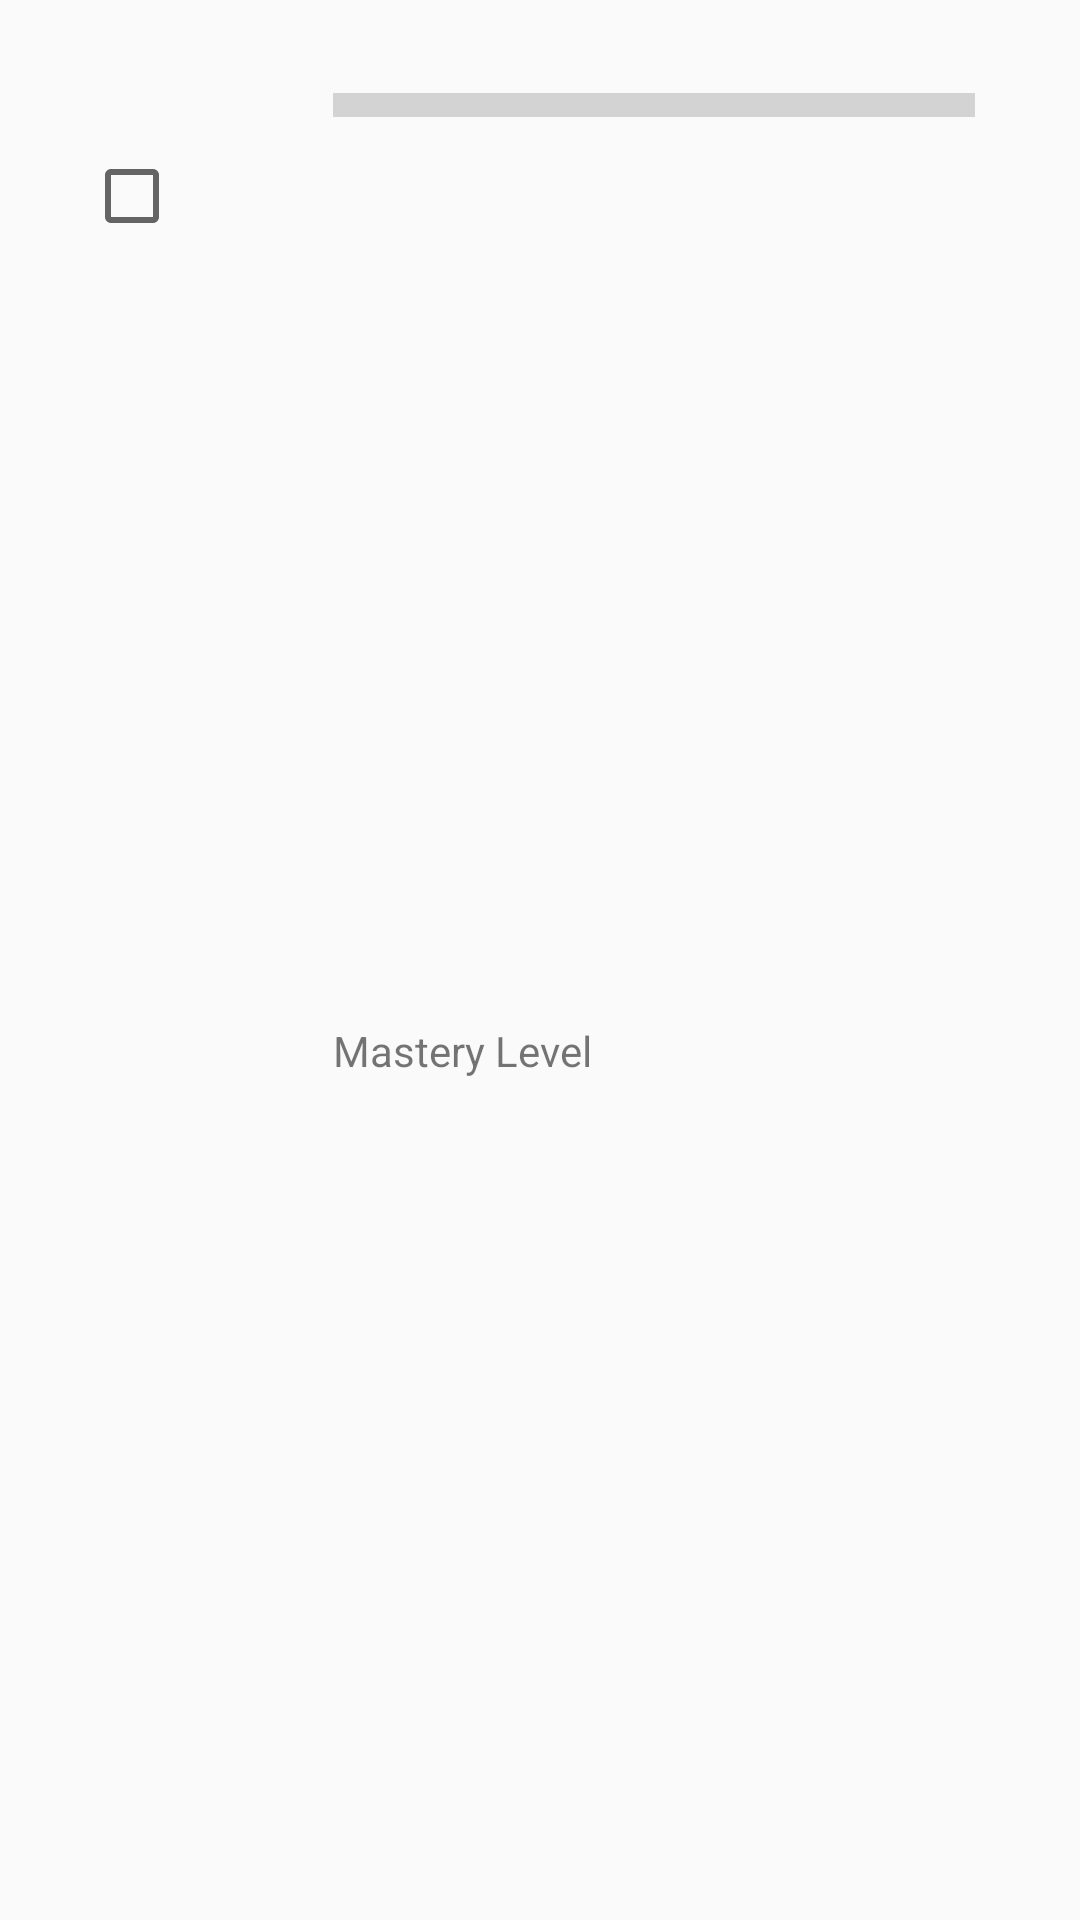

Reconstruct the res/layout file that produces this screen, plus the resources it refers to.
<!-- AndroidManifest.xml: application theme Theme.RosettaScope -->
<!-- res/layout/recycler_view_word_item2.xml -->
<?xml version="1.0" encoding="utf-8"?>
<androidx.constraintlayout.widget.ConstraintLayout xmlns:android="http://schemas.android.com/apk/res/android"
    xmlns:app="http://schemas.android.com/apk/res-auto"
    xmlns:tools="http://schemas.android.com/tools"
    android:id="@+id/ms_word_item_layout"
    android:layout_width="match_parent"
    android:layout_height="wrap_content"
    android:padding="20dp">

    <CheckBox
        android:id="@+id/checkBox_word"
        android:layout_width="75dp"
        android:layout_height="75dp"
        android:layout_marginStart="8dp"
        android:layout_marginTop="8dp"
        app:layout_constraintStart_toStartOf="parent"
        app:layout_constraintTop_toTopOf="parent" />

    <TextView
        android:id="@+id/textView_ms_word"
        android:layout_width="wrap_content"
        android:layout_height="wrap_content"
        android:layout_marginStart="8dp"
        android:layout_marginTop="20dp"
        android:paddingBottom="4dp"
        android:textColor="@android:color/black"
        android:textSize="24sp"
        app:layout_constraintStart_toEndOf="@+id/checkBox_word"
        app:layout_constraintTop_toTopOf="@+id/checkBox_word"
        tools:text="Word" />

    <ProgressBar
        android:id="@+id/progressBar_ms"
        style="@android:style/Widget.DeviceDefault.Light.ProgressBar.Horizontal"
        android:layout_width="214dp"
        android:layout_height="18dp"
        android:layout_marginStart="8dp"
        android:max="100"
        android:paddingBottom="4dp"
        android:progress="0"
        android:progressTint="#28B306"
        android:scaleY="2"
        app:layout_constraintBottom_toTopOf="@+id/textView_ms_word"
        app:layout_constraintStart_toEndOf="@+id/checkBox_word" />

    <TextView
        android:id="@+id/textView_mastery_level_ms"
        android:layout_width="wrap_content"
        android:layout_height="wrap_content"
        android:layout_marginStart="8dp"
        android:layout_marginBottom="4dp"
        android:text="Mastery Level"
        android:textSize="14sp"
        app:layout_constraintBottom_toBottomOf="parent"
        app:layout_constraintStart_toEndOf="@+id/checkBox_word"
        app:layout_constraintTop_toBottomOf="@+id/textView_ms_word" />

</androidx.constraintlayout.widget.ConstraintLayout>
<!-- resources referenced by this layout -->
<resources>
  <style name="Theme.RosettaScope" parent="android:Theme.Material.Light.NoActionBar" />
</resources>
